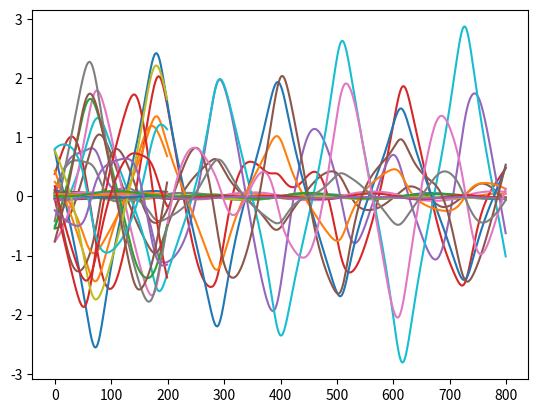

This figure's Python source:
import numpy as np
import matplotlib.pyplot as plt
from matplotlib.animation import FuncAnimation
from mpl_toolkits.mplot3d import Axes3D
import time
import json
import os

class DataGenerator():
    def __init__(self, D, n_bodies, max_steps, capture_steps, n, timestep,
                 start_dist = 0.01, eps = 0.1, G = 1, m = 1, box_halfwidth =0.1):
        self.D = D
        self.n_bodies = n_bodies
        self.max_steps = max_steps
        self.capture_steps = capture_steps
        self.n = n
        self.timestep = timestep
        self.start_dist = start_dist
        self.eps = eps
        self.G = G
        self.box_halfwidth = float(box_halfwidth)

        if np.isscalar(m):
            self.masses = np.full((n_bodies,), float(m))
        else:
            self.masses = np.asarray(m, dtype=float)
            assert self.masses.shape == (n_bodies,), \
                f"m must be scalar or shape ({n_bodies},), got {self.masses.shape}"
            assert np.all(self.masses > 0), "All masses must be > 0."
        
        self.X = []
        self.y = []

    def euclidian_distance(self, A, B):
        return np.linalg.norm(A - B)

    def sample_positions(self):
        D = self.D
        bodies = []

        # Working copies we can gently relax if placement gets hard
        hw = float(self.box_halfwidth)      # half-width of the placement box
        min_sep = float(self.start_dist)

        # Tunables for robustness (adjust if you like)
        max_tries_per_body = 5000           # hard cap per body
        expand_every = 1000                 # every N failed tries -> expand box
        relax_every  = 2000                 # every N failed tries -> relax min_sep

        for b in range(self.n_bodies):
            placed = False
            tries = 0
            while not placed:
                pos = np.random.uniform(-hw, hw, size=D)
                vel = np.random.uniform(-1, 1, size=D)

                if not bodies:
                    bodies.append(np.concatenate([pos, vel]))
                    placed = True
                    break

                # nearest distance to already-placed bodies
                dmin = min(self.euclidian_distance(pos, body[:D]) for body in bodies)

                if dmin >= min_sep:
                    bodies.append(np.concatenate([pos, vel]))
                    placed = True
                    break

                # Failed attempt -> update counters and (occasionally) relax constraints
                tries += 1
                if tries % expand_every == 0:
                    hw *= 1.1          # gently expand search domain
                if tries % relax_every == 0:
                    min_sep *= 0.95     # gently relax min separation

                if tries >= max_tries_per_body:
                    # Final fallback: place anyway and rely on softening (eps) to avoid blow-ups
                    bodies.append(np.concatenate([pos, vel]))
                    placed = True

        # Mass-aware COM velocity removal (unchanged)
        vels = np.stack([b[D:] for b in bodies])         # [N, D]
        masses = self.masses[:, None]                    # [N, 1]
        v_com = (masses * vels).sum(axis=0) / masses.sum()
        for i in range(self.n_bodies):
            bodies[i][D:] -= v_com

        return bodies


    def compute_accelerations(self, bodies):
        D = self.D
        accelerations = np.zeros((self.n_bodies, D))
        for i in range(self.n_bodies):
            for j in range(self.n_bodies):
                if i == j:
                    continue
                r_vec = bodies[j][:D] - bodies[i][:D]
                dist2 = np.dot(r_vec, r_vec) + self.eps**2
                inv_r3 = dist2 ** -1.5
                m_j = self.masses[j]          # source mass
                accelerations[i] += self.G * m_j * r_vec * inv_r3
        return accelerations


    def generate_training_data(self):
        D = self.D
        sims = 0
        
        while len(self.X) < self.n:
            # each body has [x, y, vx, vy] for D = 2
            # body[:D] = position | body[D:] = velocity
            bodies = self.sample_positions()
            
            state = np.concatenate(bodies)
            initial_state = state
            next_capture = 0
            accelerations = self.compute_accelerations(bodies)
            
            for t in range(1, self.max_steps+1):
                for i in range(self.n_bodies):
                    # update positions
                    # p(t + dt) = p(t) + v(t) * dt + 1/2 * a(t) * dt^2
                    bodies[i][:D] = bodies[i][:D] + bodies[i][D:] * self.timestep + 0.5 * accelerations[i] * (self.timestep**2)
                
                # calculate acceleration of each body
                new_accelerations = self.compute_accelerations(bodies)
                
                for i in range(self.n_bodies):
                    # update velocities
                    # v(t + dt) = v(t) + 1/2 * (a(t) + a(t+dt)) * dt
                    bodies[i][D:] = bodies[i][D:] + 0.5 * self.timestep * (accelerations[i] + new_accelerations[i])

                next_state = np.concatenate(bodies)
                
                if not self.capture_steps:
                    self.X.append(np.concatenate([state]))
                    self.y.append(next_state)
                    
                else:
                    if t == self.capture_steps[next_capture]:
                    
                        self.X.append(state)          # no extra scalar
                        self.y.append(next_state)
                        next_capture += 1
                        if next_capture >= len(self.capture_steps):
                            break

                    
                current_n = len(self.X)
    
                if current_n >= self.n:
                    break
                elif current_n % 1000 == 0:
                    print(f"{round((current_n/self.n)*100, 2)}% done -- {sims} simulations ran")
                
                accelerations = new_accelerations
                state = next_state
                
            sims += 1
        
        return np.array(self.X), np.array(self.y)
    
def reformat_batch_for_hnn(batch, masses, D, n_bodies):
    N = batch.shape[0]
    # [N, n_bodies, 2*D] -> (q,v) per body
    batch_reshaped = batch.reshape(N, n_bodies, 2 * D)
    
    # Extract all q's and v's
    q_batch = batch_reshaped[:, :, :D].reshape(N, n_bodies * D) # [N, n_bodies*D]
    v_batch = batch_reshaped[:, :, D:].reshape(N, n_bodies * D) # [N, n_bodies*D]
    
    # (p = m*v)
    # [n_bodies*D] = [m0,m0,m0, m1,m1,m1, ...]
    masses_tiled = np.repeat(masses, D)
    # v_batch * masses_tiled
    p_batch = v_batch * masses_tiled[None, :] 
    
    # Concatenate to [q_all, p_all]
    return np.concatenate([q_batch, p_batch], axis=1)
    
def main():
    start_time = time.time()
    capture_steps = [1, 2, 3, 5, 10]

    # set capture steps to None for sequential data
    train_generator = DataGenerator(D=3, n_bodies=3, max_steps=1000, capture_steps=None, 
                                    n=800, timestep=0.001)

    train_data = train_generator.generate_training_data()

    end_time = time.time()
    duration = end_time - start_time
    print(f"Finished in {round(duration, 3)} sec")

    test_generator = DataGenerator(D=3, n_bodies=3, max_steps=1000, capture_steps=None,
                                n=200, timestep=0.001)

    test_data = test_generator.generate_training_data()


    # =-=-=-=-=-=-=-=-= SAVE DATA =-=-=-=-=-=-=-=-=-=

    D_gen = train_generator.D
    n_b_gen = train_generator.n_bodies
    m_gen = train_generator.masses # [n_bodies]

    X_train, y_train = train_data
    
    # Convert to [q, p]
    X_train_hnn = reformat_batch_for_hnn(X_train, m_gen, D_gen, n_b_gen)
    y_train_hnn = reformat_batch_for_hnn(y_train, m_gen, D_gen, n_b_gen)

    # --- Save as efficient .npz ---
    print("Saving training data to HNN_train.npz")
    np.savez(
        os.path.join(os.getcwd(), "HNN_train.npz"),
        X=X_train_hnn,  # Save raw array, not .tolist()
        y=y_train_hnn,
        dt=np.array(train_generator.timestep) # Save dt as a 0-dim array
    )
    # --- END ---

    X_test, y_test = test_data
    
    # Convert to HNN format
    X_test_hnn = reformat_batch_for_hnn(X_test, m_gen, D_gen, n_b_gen)
    y_test_hnn = reformat_batch_for_hnn(y_test, m_gen, D_gen, n_b_gen)

    # --- Save as efficient .npz ---
    print("Saving test data to HNN_test.npz")
    np.savez(
        os.path.join(os.getcwd(), "HNN_test.npz"),
        X=X_test_hnn,
        y=y_test_hnn,
        dt=np.array(test_generator.timestep)
    )
    # --- END ---
        
    plt.plot(y_train[:1000])
    plt.show()

    print("PLOTTING TEST")

    plt.plot(X_test[:1000])
    plt.show()
    
if __name__ == "__main__":
    main()